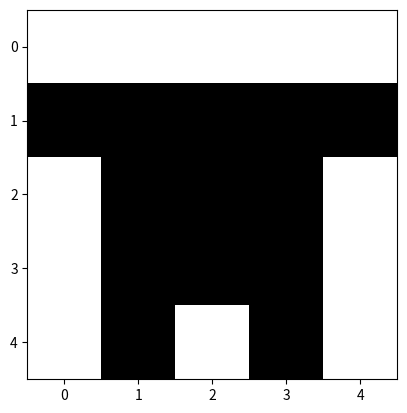

Write Python code to recreate this figure.
# [redacted]
#
# 'use strict'
# let seed, x, R, i, j, pass, s, X, Y;
#
# seed = Date.now();    // seed for random generaton, can be replaced with hardcoded value
# x = c.getContext`2d`; // 2d canvas context
# x.lineWidth = 2;      // set 2 pixel wide line width to make the black outline
# R = ()=> (Math.sin(++s + i*i) + 1)*1e9 % 256 | 0; // get a seeded random integer between 0-256
#
# for(i = 32 * 16; i--;)                          // for each sprite (32 rows x 16 columns)
# for(pass = 4; pass--;)                          // 4 passes, outline left/right and fill left/right
# for(s = seed, j = R()/5 + 50|0; j--;)           // set seed, randomize max sprite pixels, 50-101
#   X = j&7, Y = j>>3,                            // X & Y pixel index in sprite
#   R() < 19 ?                                    // small chance of new color
#     x.fillStyle = `rgb(${R()},${R()},${R()})` : // randomize color
#     R()**2 / 2e3 > X*X + (Y-5)**2 &&            // distance from center vs random number
#       x[pass&2 ? 'strokeRect' : 'fillRect'](    // stroke first for outline then fill with color
#           7 + i%32*16 - pass%2*2*X + X,         // x pos, flipped if pass is even
#           2 + (i>>5)*16 + Y,                    // y pos
#           1, 1);                                // 1 pixel size


import matplotlib.pyplot as plt
import numpy as np
from datetime import datetime

seed = int(datetime.timestamp(datetime.now()))
WIDTH = 5
HEIGHT = 5
# x = np.array([[[0] * 3] * WIDTH] * HEIGHT)
x = np.zeros((WIDTH, HEIGHT, 3))


for row in range(HEIGHT):
    for col in range(WIDTH // 2 + 1):
        x[row, col] += np.array([np.random.randint(2)] * 3)

x[:, 3] = x[:, 1]
x[:, 4] = x[:, 0]



# R = lambda s, i: (np.sin(++s + i * i) + 1) * (10 ** 9) % 256 | 0
#
# for i in range(WIDTH * HEIGHT, 0, -1):
#     for p in range(4, 0, 1):
#         s = seed
#         for j in range(R(s, i) / 5 + 50 | 0, 0, -1):
#             X, Y = j&7, j >> 3
#             if R(s, i) < 19:

plt.imshow(x)
plt.show()
